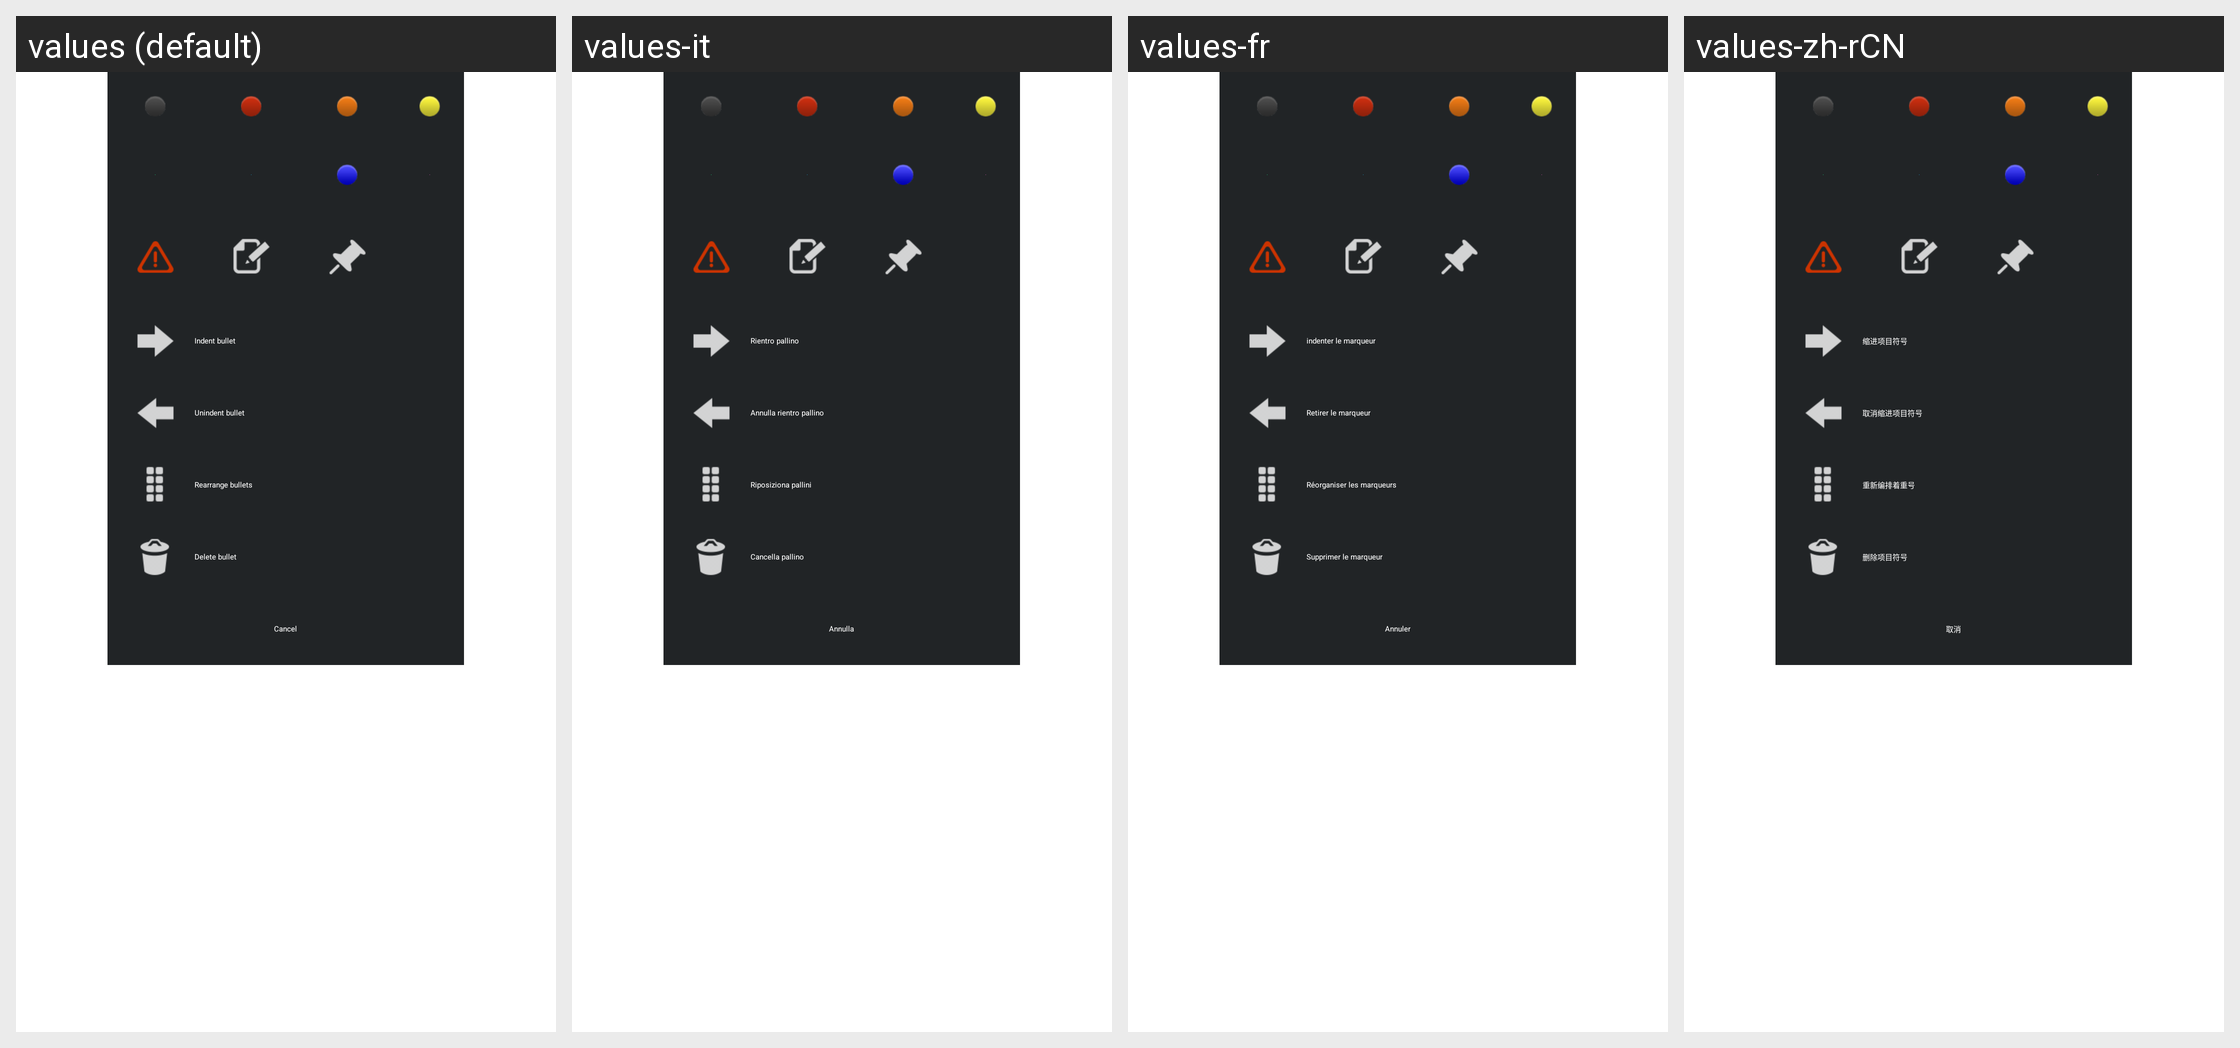

This grid shows one Android layout under several languages. Give, for every string resource on the screen, its name, the default text and each shown locale's text.
Android screen res/layout/guide_create_steps_bullet_popup.xml rendered under 4 locales, left to right: values (default), values-it, values-fr, values-zh-rCN. Device: Nexus 5 (rendered at 1080×1920; each locale shown at half size, 540×960, under a caption strip naming it); theme Theme.Base.
Other locales in the repository, not shown: values-br, values-cn, values-de, values-es, values-ja, values-ko, values-nl, values-pt, values-pt-rBR, values-pt-rPT, values-ru, values-sv.
Strings drawn on this screen, with the default value and each locale's value (text and hints the layout hard-codes, and strings that could not be matched under every locale, appear in the picture but are not listed):

indent_bullet
  values: Indent bullet
  values-it: Rientro pallino
  values-fr: indenter le marqueur
  values-zh-rCN: 缩进项目符号

unindent_bullet
  values: Unindent bullet
  values-it: Annulla rientro pallino
  values-fr: Retirer le marqueur
  values-zh-rCN: 取消缩进项目符号

rearrange_bullet
  values: Rearrange bullets
  values-it: Riposiziona pallini
  values-fr: Réorganiser les marqueurs
  values-zh-rCN: 重新编排着重号

delete_bullet
  values: Delete bullet
  values-it: Cancella pallino
  values-fr: Supprimer le marqueur
  values-zh-rCN: 删除项目符号

cancel
  values: Cancel
  values-it: Annulla
  values-fr: Annuler
  values-zh-rCN: 取消
